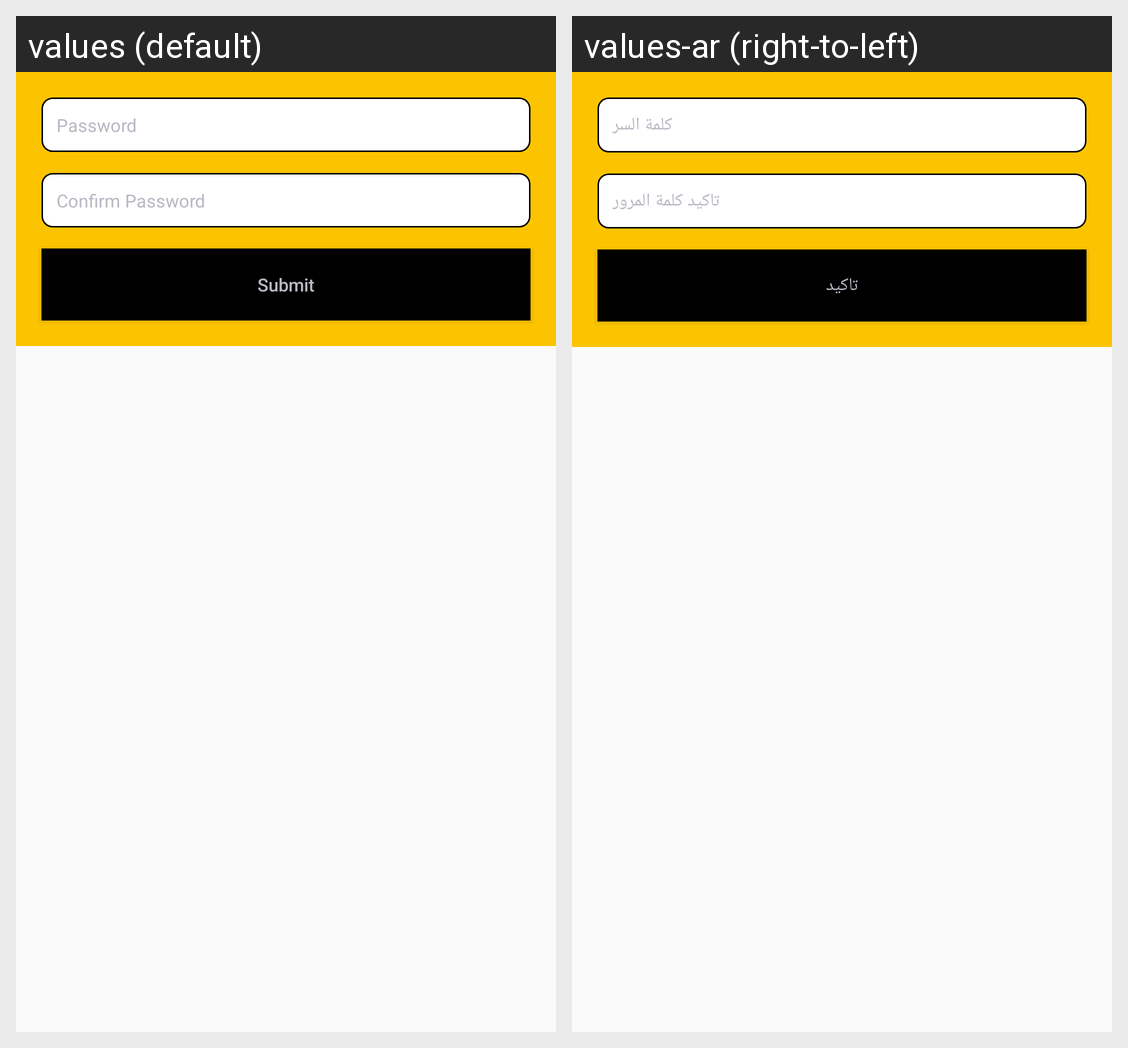

Translations of the strings shown on this Android screen, per locale in the grid:
Android screen res/layout/dialog_new_password.xml rendered under 2 locales, left to right: values (default), values-ar (right-to-left). Device: Nexus 5 (rendered at 1080×1920; each locale shown at half size, 540×960, under a caption strip naming it); theme AppTheme.
Strings drawn on this screen, with the default value and each locale's value (text and hints the layout hard-codes, and strings that could not be matched under every locale, appear in the picture but are not listed):

reg_Password
  values: Password
  values-ar: كلمة السر

reg_Password_again
  values: Confirm Password
  values-ar: تاكيد كلمة المرور

submit
  values: Submit
  values-ar: تاكيد
